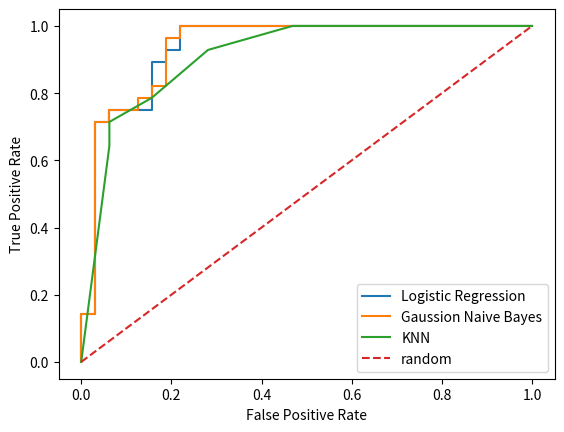

Write the Python code that produced this figure.
import numpy as np
import pandas as pd
import matplotlib.pyplot as plt

rng = np.random.default_rng(42)

X0 = rng.normal(
    loc=[0, 0],
    scale=[1, 1],
    size=(100, 2)
)

X1 = rng.normal(
    loc=[1.5, 1.5],
    scale=[1, 1],
    size=(100, 2)
)

X = np.vstack([X0, X1])
y = np.array([0]*100 + [1]*100)

def assessment(y,y_hat,y_prob):
    tp = np.sum((y==1)&(y_hat==1))
    fp = np.sum((y==0)&(y_hat==1))
    tn = np.sum((y==0)&(y_hat==0))
    fn = np.sum((y==1)&(y_hat==0))
    accuracy = (tp+tn)/(tp+tn+fp+fn) if tp+tn+fp+fn != 0 else 0
    precision = tp/(tp+fp) if tp+fp != 0 else 0
    recall = tp/(tp+fn) if tp+fn != 0 else 0
    F1_score = 2*precision*recall/(precision+recall) if precision+recall != 0 else 0

    index = np.argsort(y_prob)
    y_prob_1 = y_prob[index]
    y_1 = y[index]
    thresholds = np.r_[np.inf,np.unique(y_prob_1)[::-1]]
    FPR = []
    TPR = []
    for i in thresholds:
        y_hat_1 = np.where(y_prob_1>=i,1,0)
        tp = np.sum((y_1==1)&(y_hat_1==1))
        fp = np.sum((y_1==0)&(y_hat_1==1))
        tn = np.sum((y_1==0)&(y_hat_1==0))
        fn = np.sum((y_1==1)&(y_hat_1==0))
        fpr = fp/(fp+tn)
        tpr = tp/(tp+fn)
        FPR.append(fpr)
        TPR.append(tpr)
    auc = 0
    for i in range(len(FPR)-1):
        auc+= (TPR[i]+TPR[i+1])*(FPR[i+1]-FPR[i])/2
    return dict(accuracy = accuracy,precision = precision,recall = recall,F1_score = F1_score,auc = auc,FPR = FPR,TPR = TPR)

def sigmoid(z):
    z_1 = np.exp(-np.abs(z))
    p = np.where(z>=0,1/(1+z_1),z_1/(1+z_1))
    return p

def logistic_regression(X,y,epochs = 1000,learning_rate = 0.2):
    beta = np.zeros(X.shape[1])
    b = 0
    for i in range(epochs):
        z = X@beta+b
        p = sigmoid(z)
        L_beta = -np.mean((y-p)*X.T,axis=1)
        L_b = -np.mean(y-p)
        beta = beta-learning_rate*L_beta
        b = b-learning_rate*L_b
    return beta,b

def predict_logistic(X,beta,b,threshold = 0.5):
    y_prob = sigmoid(X@beta+b)
    y_hat = np.where(y_prob>=threshold,1,0)
    return y_prob,y_hat

def predict_gnb(X,p,classes,mean,var):
    result = []
    for i,c in enumerate(classes):
        p_k = p[i]
        mean_k = mean[i]
        var_k = var[i]
        delta = np.log(p_k)+np.sum(-np.log(var_k)/2)+np.sum(-(X-mean_k)**2/(2*var_k),axis = 1)
        result.append(delta)
    result_1 = np.column_stack(result)
    index = np.argmax(result_1,axis = 1)
    return classes[index],sigmoid(-result[0]+result[1])
    
def predict_knn(X_train,y_train,X_val,k=5):
    d = np.sqrt(np.sum((X_val[:,None,:]-X_train[None,:,:])**2,axis = 2))
    index = np.argsort(d,axis = 1)[:,:k]
    class_1 = y_train[index]
    y_prob = np.mean(class_1 == 1,axis = 1)
    y_hat = []
    for i in class_1:
        classes,counts = np.unique(i,return_counts = True)
        idx = np.argsort(counts)[-1]
        cla = classes[idx]
        y_hat.append(cla)
    return np.array(y_hat),y_prob

def classification_experiment(X, y, seed=42):
    rng = np.random.default_rng(seed)
    index = rng.permutation(len(X))
    X_1 = X[index]
    y_1 = y[index]
    X_train = X_1[:int(0.7*len(X_1))]
    X_val = X_1[int(0.7*len(X_1)):]
    y_train = y_1[:int(0.7*len(y_1))]
    y_val = y_1[int(0.7*len(y_1)):]

    # logistic regression
    beta,b = logistic_regression(X_train,y_train)
    y_prob,y_hat = predict_logistic(X_val,beta,b)
    dic_1 = assessment(y_val,y_hat,y_prob)

    # Gaussian Naive Bayes
    classes,counts = np.unique(y_train,return_counts = 1)
    p = counts/np.sum(counts)
    X_mean = np.array([np.mean(X_train[y_train==c],axis = 0) for c in classes])
    X_var = np.array([np.var(X_train[y_train==c],axis = 0) for c in classes])
    y_hat,y_score = predict_gnb(X_val,p,classes,X_mean,X_var)
    dic_2 = assessment(y_val,y_hat,y_score)

    # KNN
    y_hat,y_prob = predict_knn(X_train,y_train,X_val,k=5)
    dic_3 = assessment(y_val,y_hat,y_prob)

    df = pd.DataFrame([dic_1,dic_2,dic_3],index = ["Logistic Regression","Gaussion Naive Bayes","KNN"],columns=["accuracy","precision","recall","F1_score","auc"])
    df = df.sort_values(by = "auc",ascending = False)
    return df,[dic_1["FPR"], dic_2["FPR"], dic_3["FPR"]],[dic_1["TPR"], dic_2["TPR"], dic_3["TPR"]]

result,FPR,TPR = classification_experiment(X, y)
print(result)

plt.figure()
plt.plot(FPR[0],TPR[0],label = "Logistic Regression")
plt.plot(FPR[1],TPR[1],label = "Gaussion Naive Bayes")
plt.plot(FPR[2],TPR[2],label = "KNN")
plt.plot([0,1],[0,1],ls ="--",label = "random")
plt.xlabel("False Positive Rate")
plt.ylabel("True Positive Rate")
plt.legend()
plt.show()
